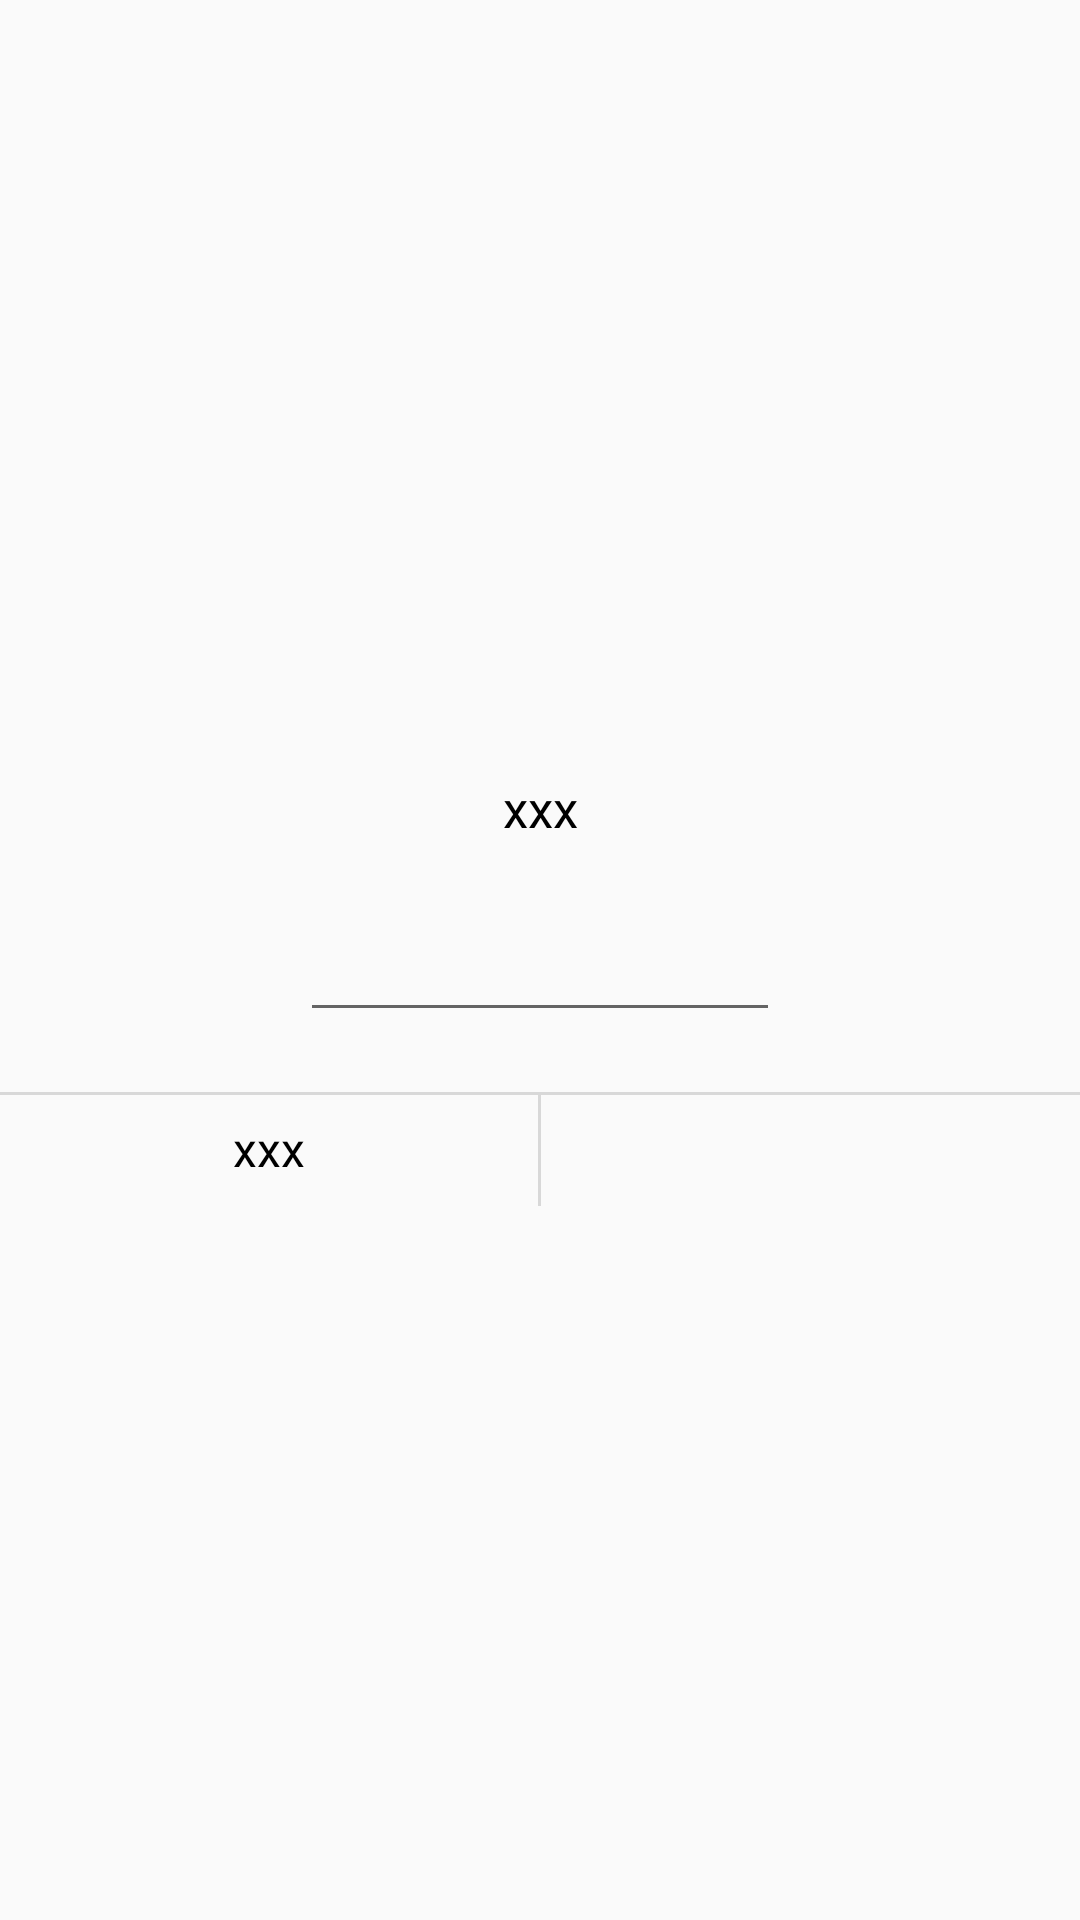

Reconstruct the res/layout file that produces this screen, plus the resources it refers to.
<!-- AndroidManifest.xml: application theme AppTheme -->
<!-- res/layout/dialog_dialogue.xml -->
<?xml version="1.0" encoding="utf-8"?>
<RelativeLayout  xmlns:android="http://schemas.android.com/apk/res/android"
    android:layout_width="match_parent"
    android:layout_height="match_parent">

    <LinearLayout
        android:id="@+id/lin"
        android:layout_width="match_parent"
        android:layout_height="164dp"
        android:layout_centerInParent="true"
        android:layout_marginLeft="0dp"
        android:layout_marginRight="0dp"
        android:orientation="vertical">

        <TextView
            android:id="@+id/tv_alert_question"
            android:layout_width="match_parent"
            android:layout_height="20dp"
            android:layout_marginTop="20dp"
            android:gravity="center"
            android:text="xxx"
            android:textColor="#ff000000"
            android:textSize="17sp" />


        <EditText
            android:id="@+id/tv_alert_answer"
            android:layout_width="match_parent"
            android:layout_marginRight="100dp"
            android:layout_marginLeft="100dp"
            android:layout_height="52dp"
            android:layout_marginTop="14dp"
            android:gravity="center"
            android:inputType="text"
            android:textColor="#ff000000"
            android:textSize="13sp" />

        <RelativeLayout
            android:layout_width="match_parent"
            android:layout_height="38dp"
            android:layout_marginTop="20dp">
            <View
                android:id="@+id/view"
                android:layout_width="wrap_content"
                android:layout_height="1dp"
                android:background="#ffd8d8d8" />

            <TextView
                android:id="@+id/tv_dialog_cancel"
                android:layout_width="match_parent"
                android:layout_height="match_parent"
                android:layout_toLeftOf="@+id/view_line"
                android:gravity="center"
                android:text="xxx"
                android:textColor="#ff000000"
                android:textSize="16sp" />

            <View
                android:id="@+id/view_line"
                android:layout_width="1dp"
                android:layout_height="match_parent"
                android:layout_centerInParent="true"
                android:background="#ffd8d8d8" />

            <TextView
                android:id="@+id/tv_dialog_ok"
                android:layout_width="match_parent"
                android:layout_height="match_parent"
                android:layout_toRightOf="@+id/view_line"
                android:gravity="center"
                android:textColor="#3072F6"
                android:textSize="16sp" />
        </RelativeLayout>
    </LinearLayout>


</RelativeLayout>
<!-- resources referenced by this layout -->
<resources>
  <style name="AppTheme" parent="Theme.AppCompat.Light.DarkActionBar">
          
          <item name="android:windowNoTitle">true</item>
          
          <item name="android:windowFullscreen">true</item>
      </style>
</resources>
